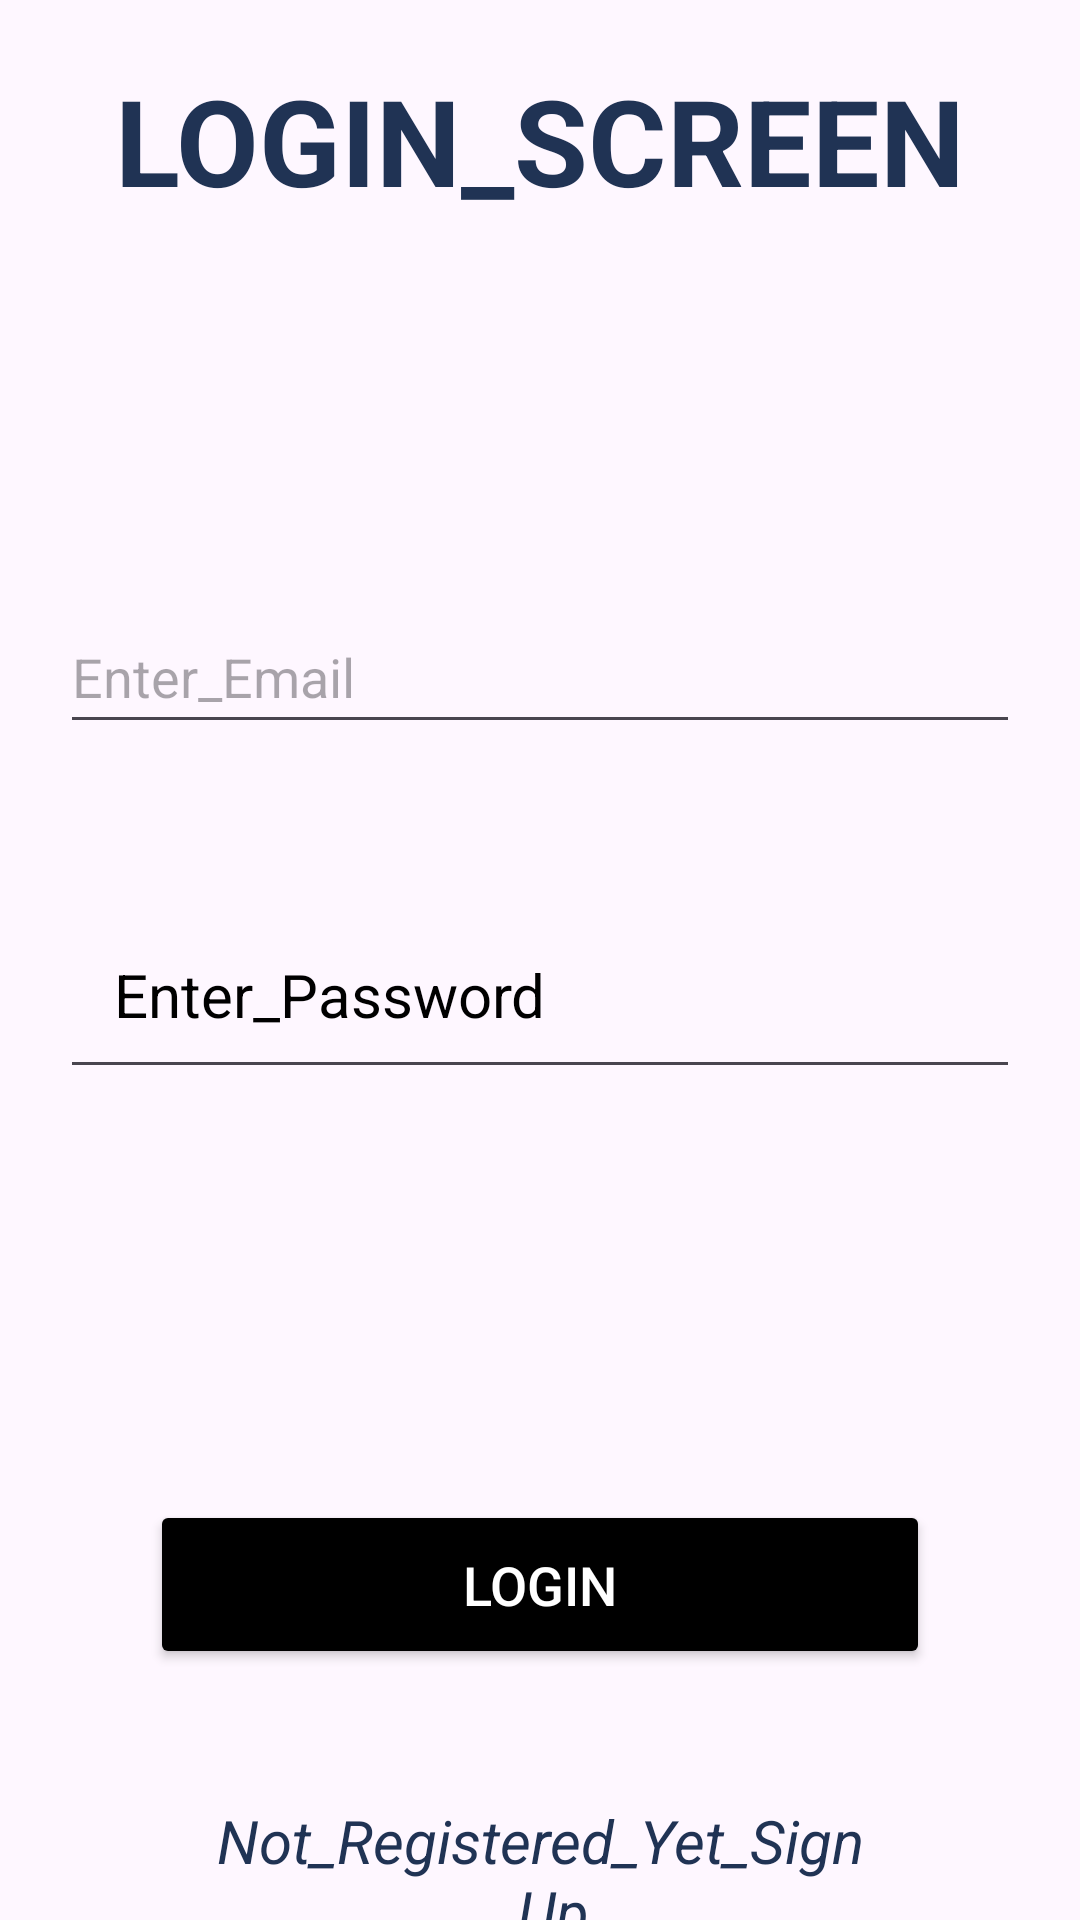

Reconstruct the res/layout file that produces this screen, plus the resources it refers to.
<!-- AndroidManifest.xml: application theme Theme.LoginSignUpAppusingFirebasetk4 -->
<!-- res/layout/activity_login.xml -->
<?xml version="1.0" encoding="utf-8"?>
<RelativeLayout
    xmlns:android="http://schemas.android.com/apk/res/android"
    xmlns:app="http://schemas.android.com/apk/res-auto"
    xmlns:tools="http://schemas.android.com/tools"
    android:layout_width="match_parent"
    android:layout_height="match_parent"
    tools:context=".LoginActivity">



    <TextView
        android:id="@+id/tvLoginTitle"
        android:layout_width="match_parent"
        android:layout_height="wrap_content"
        android:layout_marginHorizontal="20dp"
        android:layout_marginTop="20dp"

        android:gravity="center"
        android:text="@string/LOGIN_SCREEN"
        android:textStyle="bold"
        android:typeface="serif"
        android:textSize="40sp"
        android:textColor="#203354"
        android:fontFamily="tahoma"/>


    <EditText
        android:id="@+id/edEmail"
        android:layout_width="match_parent"
        android:layout_height="wrap_content"
        android:layout_marginHorizontal="20dp"
        android:layout_marginTop="200dp"

        android:hint="@string/Enter_Email"
        android:inputType="textEmailAddress"

        android:minHeight="48dp"
        app:layout_constraintBottom_toBottomOf="parent"
        app:layout_constraintEnd_toEndOf="parent"
        app:layout_constraintHorizontal_bias="0.4"
        app:layout_constraintStart_toStartOf="parent"
        app:layout_constraintTop_toTopOf="parent"
        app:layout_constraintVertical_bias="0.127"
        android:importantForAutofill="no"
        tools:ignore="VisualLintTextFieldSize" />


    <EditText
        android:id="@+id/edPassword"
        android:layout_width="match_parent"
        android:layout_height="wrap_content"
        android:layout_marginHorizontal="20dp"
        android:layout_marginTop="300dp"

        android:hint="@string/Enter_Password"
        android:inputType="textPassword"
        android:padding="18dp"
        android:textColor="@color/black"
        android:textColorHint="@color/black"
        android:textSize="20sp"
        tools:layout_editor_absoluteX="0dp"
        tools:layout_editor_absoluteY="428dp"
        android:importantForAutofill="no"
        tools:ignore="VisualLintTextFieldSize" />



    <Button
        android:id="@+id/Login_btn"
        android:layout_width="match_parent"
        android:layout_height="wrap_content"
        android:layout_marginHorizontal="50dp"
        android:layout_marginTop="500dp"

        android:backgroundTint="@color/black"
        android:padding="16dp"
        android:text="@string/LOGIN"
        android:textColor="#FFFFFF"
        android:textSize="18sp"
        tools:layout_editor_absoluteX="0dp"
        tools:layout_editor_absoluteY="549dp"
        tools:ignore="VisualLintButtonSize" />

    <TextView
        android:id="@+id/tvSignUpLink"
        android:layout_width="match_parent"
        android:layout_height="wrap_content"
        android:layout_marginTop="600dp"
        android:layout_marginHorizontal="70dp"

        android:fontFamily="tahoma"
        android:gravity="center"
        android:text="@string/Not_Registered_Yet_Sign_Up"
        android:textColor="#203354"
        android:textSize="20sp"
        android:textStyle="italic"
        android:typeface="serif" />

</RelativeLayout>
<!-- resources referenced by this layout -->
<resources>
  <string name="Enter_Email">Enter_Email</string>
  <string name="Enter_Password">Enter_Password</string>
  <string name="LOGIN">LOGIN</string>
  <string name="LOGIN_SCREEN">LOGIN_SCREEN</string>
  <string name="Not_Registered_Yet_Sign_Up">Not_Registered_Yet_Sign_Up</string>
  <style name="Theme.LoginSignUpAppusingFirebasetk4" parent="Base.Theme.LoginSignUpAppusingFirebasetk4" />
  <style name="Base.Theme.LoginSignUpAppusingFirebasetk4" parent="Theme.Material3.DayNight.NoActionBar">
          
          
      </style>
  <!-- not gathered from this repository: default colours our renderer supplied (Android Studio template values) -->
  <color name="black">#FF000000</color>
</resources>
